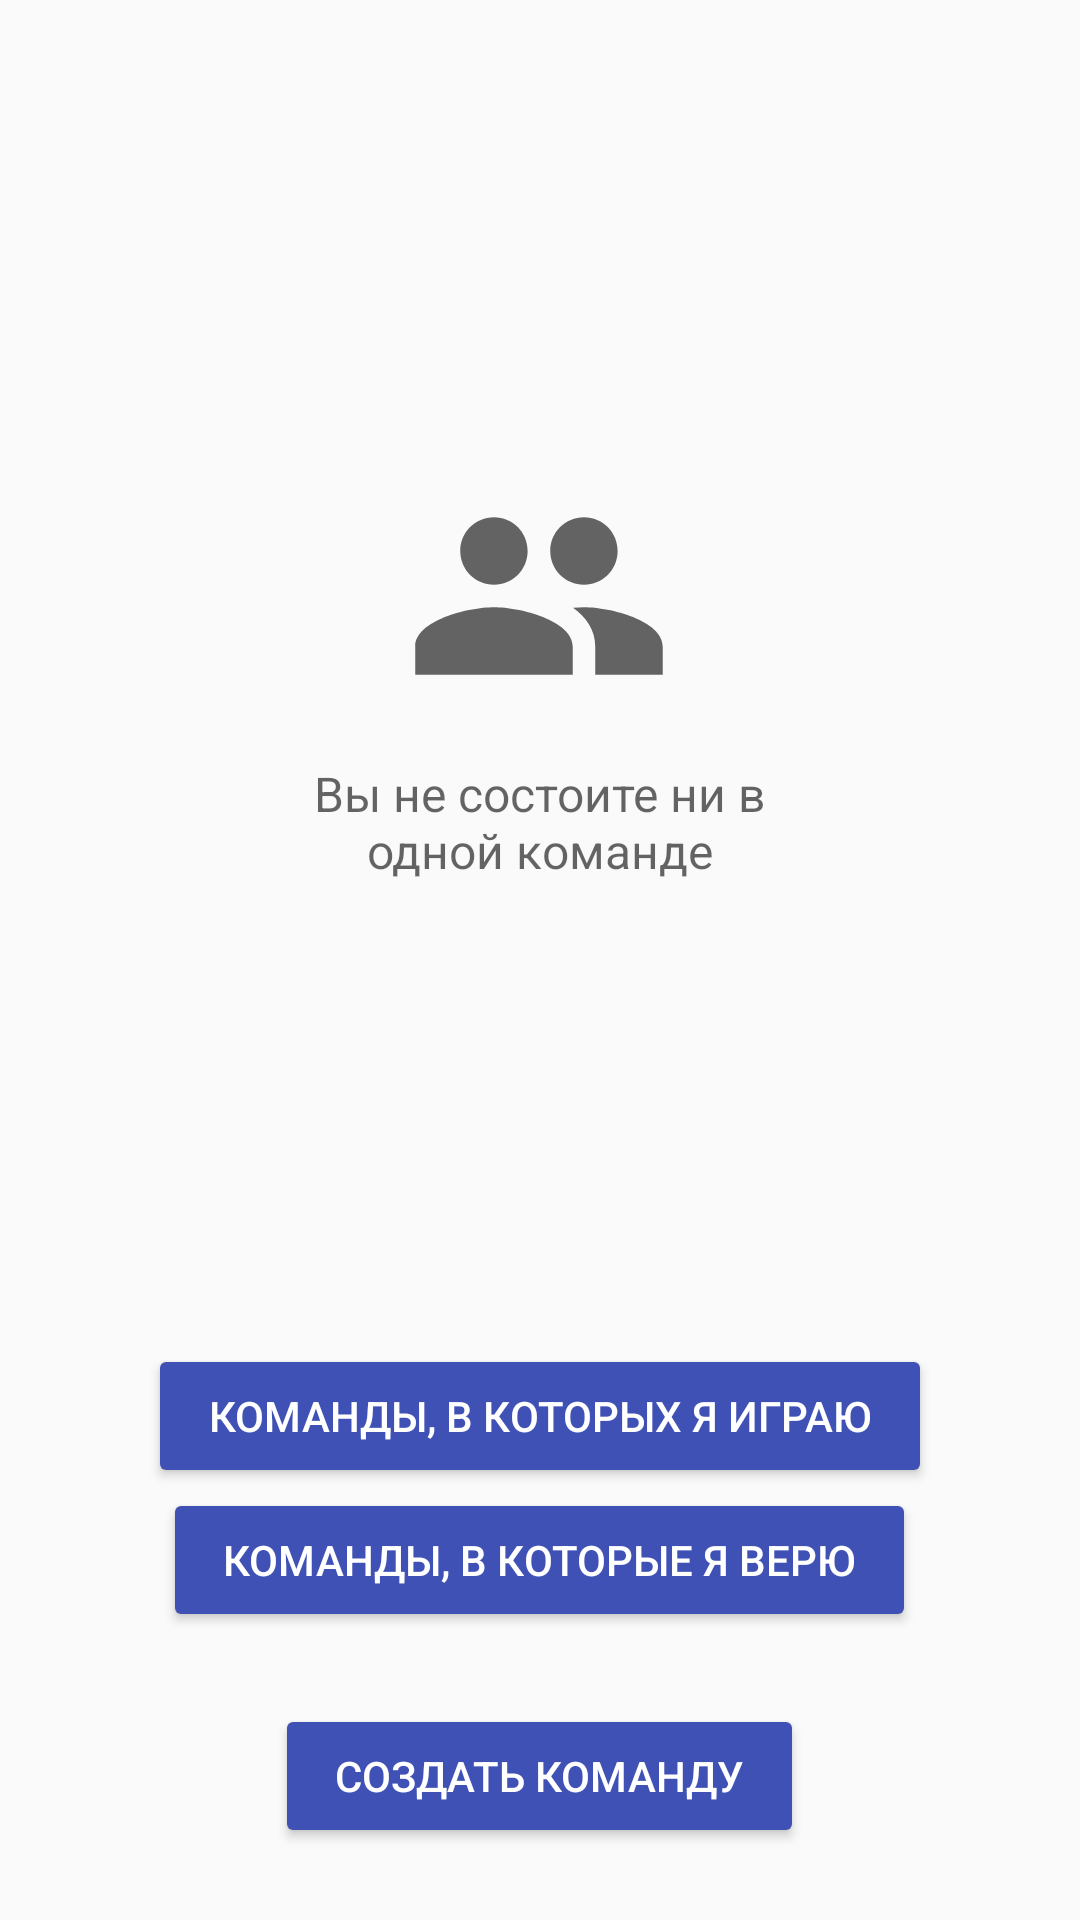

Produce the Android XML layout that renders to this screen, including the resource entries it uses.
<!-- AndroidManifest.xml: application theme AppTheme.NoActionBar -->
<!-- res/layout/fragment_no_team.xml -->
<?xml version="1.0" encoding="utf-8"?>
<LinearLayout
    xmlns:android="http://schemas.android.com/apk/res/android"
    android:id="@+id/wrap_placeholder"
    android:layout_width="match_parent"
    android:layout_height="match_parent"
    android:layout_gravity="center_vertical"
    android:orientation="vertical">

    <FrameLayout
        android:layout_width="match_parent"
        android:layout_height="match_parent"
        android:layout_weight="1">

        <LinearLayout
            android:layout_width="wrap_content"
            android:layout_height="wrap_content"
            android:layout_gravity="center"
            android:orientation="vertical">

            <ImageView
                android:layout_width="wrap_content"
                android:layout_height="wrap_content"
                android:layout_gravity="center_horizontal"
                android:src="@drawable/ic_group_big"
                android:alpha=".6"
                />

            <TextView
                android:layout_width="wrap_content"
                android:layout_height="wrap_content"
                android:layout_gravity="center_horizontal"
                android:layout_marginTop="10dp"
                android:gravity="center"
                android:maxWidth="165dp"
                android:text="Вы не состоите ни в одной команде"
                android:textColor="@color/black_60"
                android:textSize="16sp" />
        </LinearLayout>

    </FrameLayout>

    <Button
        android:id="@+id/btn_test_player_teams"
        android:layout_width="wrap_content"
        android:layout_gravity="center_horizontal"
        android:layout_height="36dp"
        android:paddingRight="16dp"
        android:paddingLeft="16dp"
        android:textColor="@android:color/white"
        android:background="@drawable/button_selector"
        android:text="Команды, в которых я играю"
        android:layout_margin="6dp"/>
    <Button
        android:id="@+id/btn_test_fan_teams"
        android:layout_width="wrap_content"
        android:layout_gravity="center_horizontal"
        android:layout_height="36dp"
        android:paddingRight="16dp"
        android:paddingLeft="16dp"
        android:textColor="@android:color/white"
        android:background="@drawable/button_selector"
        android:text="Команды, в которые я верю"
        android:layout_margin="6dp"/>
    <Button
        android:id="@+id/btn_create_team"
        android:layout_width="wrap_content"
        android:layout_gravity="center_horizontal"
        android:layout_margin="30dp"
        android:layout_height="36dp"
        android:paddingRight="16dp"
        android:paddingLeft="16dp"
        android:textColor="@android:color/white"
        android:background="@drawable/button_selector"
        android:text="создать команду" />
</LinearLayout>
<!-- resources referenced by this layout -->
<resources>
  <color name="black_60">#9a000000</color>
  <!-- drawable button_selector (drawable) -->
  <?xml version="1.0" encoding="utf-8"?>
  <selector xmlns:android="http://schemas.android.com/apk/res/android">
      <item
          android:state_enabled="false"
          android:drawable="@drawable/button_selected" />
      <item
          android:state_pressed="true"
          android:state_enabled="true"
          android:drawable="@drawable/button_selected" />
      <item
          android:state_focused="true"
          android:state_enabled="true"
          android:drawable="@drawable/button_selected" />
      <item
          android:state_enabled="true"
          android:drawable="@drawable/button_normal" />
  </selector>
  <!-- drawable ic_group_big (drawable) -->
  <vector xmlns:android="http://schemas.android.com/apk/res/android"
          android:width="90dp"
          android:height="90dp"
          android:viewportWidth="24.0"
          android:viewportHeight="24.0">
      <path
          android:fillColor="#FF000000"
          android:pathData="M16,11c1.66,0 2.99,-1.34 2.99,-3S17.66,5 16,5c-1.66,0 -3,1.34 -3,3s1.34,3 3,3zm-8,0c1.66,0 2.99,-1.34 2.99,-3S9.66,5 8,5C6.34,5 5,6.34 5,8s1.34,3 3,3zm0,2c-2.33,0 -7,1.17 -7,3.5V19h14v-2.5c0,-2.33 -4.67,-3.5 -7,-3.5zm8,0c-0.29,0 -0.62,0.02 -0.97,0.05 1.16,0.84 1.97,1.97 1.97,3.45V19h6v-2.5c0,-2.33 -4.67,-3.5 -7,-3.5z"/>
  </vector>
  <style name="AppTheme.NoActionBar">
          <item name="windowActionBar">false</item>
          <item name="windowNoTitle">true</item>
      </style>
  <!-- drawable button_selected (drawable) -->
  <?xml version="1.0" encoding="utf-8"?>
  <shape xmlns:android="http://schemas.android.com/apk/res/android"
      android:shape="rectangle">
      <solid android:color="@color/colorPrimaryTransparent70"/>
      <corners android:radius="2dp"/>
  </shape>
  <!-- drawable button_normal (drawable) -->
  <?xml version="1.0" encoding="utf-8"?>
  <shape xmlns:android="http://schemas.android.com/apk/res/android"
      android:shape="rectangle">
  
      <solid android:color="@color/colorPrimary"/>
      <corners android:radius="2dp"/>
  </shape>
  <color name="colorPrimaryTransparent70">#b33f51b5</color>
  <color name="colorPrimary">#3F51B5</color>
</resources>
